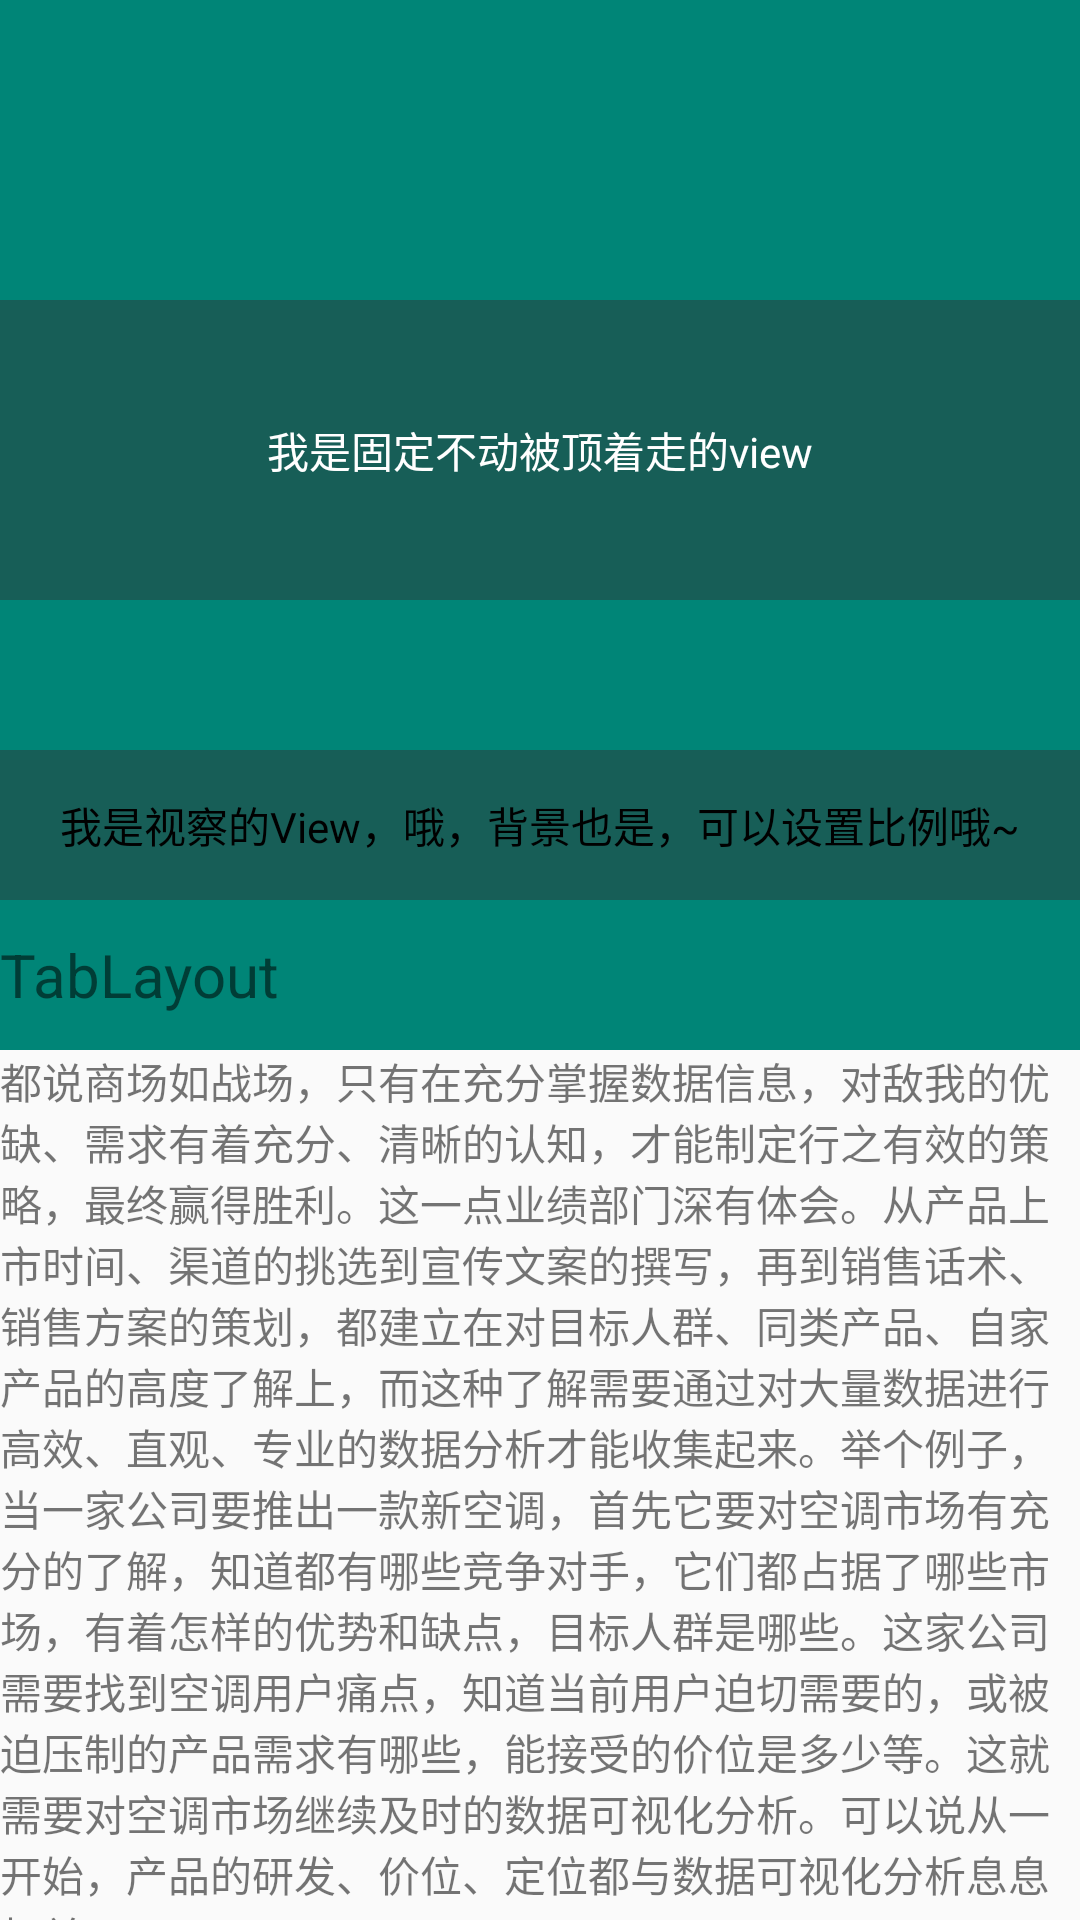

This screen was rendered from an Android layout file. Write that file and the resources it references.
<!-- AndroidManifest.xml: application theme AppTheme -->
<!-- res/layout/activity_collapsing_toolbar_layout.xml -->
<?xml version="1.0" encoding="utf-8"?>
<android.support.design.widget.CoordinatorLayout
    xmlns:android="http://schemas.android.com/apk/res/android"
    xmlns:app="http://schemas.android.com/apk/res-auto"
    android:orientation="vertical"
    android:layout_width="match_parent"
    android:layout_height="match_parent">

    <android.support.design.widget.AppBarLayout
        android:id="@+id/appbar_layout"
        android:layout_width="match_parent"
        android:layout_height="wrap_content">

        <android.support.design.widget.CollapsingToolbarLayout
            android:id="@+id/collapse_layout"
            android:layout_width="match_parent"
            android:layout_height="wrap_content"
            app:contentScrim="#ff4444"
            app:statusBarScrim="#feaa33"
            android:minHeight="100dp"
            app:layout_scrollFlags="scroll|exitUntilCollapsed">

            <ImageView
                android:layout_width="match_parent"
                android:layout_height="300dp"
                android:scaleType="centerCrop"
                android:src="@mipmap/iv_mv"
                app:layout_collapseMode="parallax"
                app:layout_collapseParallaxMultiplier="0.7" />

            <android.support.v7.widget.Toolbar
                android:id="@+id/toolbar"
                android:layout_width="match_parent"
                android:layout_height="100dp"
                android:layout_gravity="center"
                app:contentInsetLeft="0dp"
                app:contentInsetStart="0dp"
                app:layout_collapseMode="pin">

                <LinearLayout
                    android:layout_width="match_parent"
                    android:layout_height="100dp"
                    android:orientation="vertical">

                    <LinearLayout
                        android:id="@+id/header_view"
                        android:layout_width="match_parent"
                        android:layout_height="100dp"
                        android:animateLayoutChanges="true"
                        android:background="#77333333"
                        android:orientation="vertical">

                        <TextView
                            android:layout_width="match_parent"
                            android:layout_height="match_parent"
                            android:layout_gravity="center"
                            android:gravity="center"
                            android:text="我是固定不动被顶着走的view"
                            android:textColor="#fff" />

                    </LinearLayout>
                </LinearLayout>

            </android.support.v7.widget.Toolbar>

            <LinearLayout
                android:layout_width="match_parent"
                android:layout_height="50dp"
                android:layout_gravity="bottom"
                android:background="@android:color/transparent"
                android:orientation="vertical"
                app:layout_collapseMode="parallax">

                <TextView
                    android:layout_width="match_parent"
                    android:layout_height="match_parent"
                    android:layout_gravity="center"
                    android:background="#77333333"
                    android:gravity="center"
                    android:text="我是视察的View，哦，背景也是，可以设置比例哦~"
                    android:textColor="#000" />

            </LinearLayout>
        </android.support.design.widget.CollapsingToolbarLayout>

        <LinearLayout
            android:layout_width="match_parent"
            android:layout_height="50dp"
            android:orientation="vertical">

            <TextView
                android:textSize="20dp"
                android:text="TabLayout"
                android:background="@color/colorPrimary"
                android:layout_width="match_parent"
                android:layout_height="50dp" />

            <View
                android:layout_width="match_parent"
                android:layout_height="1dp"
                android:background="@color/colorPrimary" />

        </LinearLayout>
    </android.support.design.widget.AppBarLayout>

    <android.support.v4.widget.NestedScrollView
        android:layout_width="match_parent"
        android:layout_height="match_parent"
        app:layout_behavior="@string/appbar_scrolling_view_behavior">

        <TextView
            android:layout_width="wrap_content"
            android:layout_height="wrap_content"
            android:text="@string/long_text"/>
    </android.support.v4.widget.NestedScrollView>

</android.support.design.widget.CoordinatorLayout>
<!-- resources referenced by this layout -->
<resources>
  <color name="colorPrimary">#008577</color>
  <string name="long_text">
          都说商场如战场，只有在充分掌握数据信息，对敌我的优缺、需求有着充分、清晰的认知，才能制定行之有效的策略，最终赢得胜利。这一点业绩部门深有体会。从产品上市时间、渠道的挑选到宣传文案的撰写，再到销售话术、销售方案的策划，都建立在对目标人群、同类产品、自家产品的高度了解上，而这种了解需要通过对大量数据进行高效、直观、专业的数据分析才能收集起来。举个例子，当一家公司要推出一款新空调，首先它要对空调市场有充分的了解，知道都有哪些竞争对手，它们都占据了哪些市场，有着怎样的优势和缺点，目标人群是哪些。这家公司需要找到空调用户痛点，知道当前用户迫切需要的，或被迫压制的产品需求有哪些，能接受的价位是多少等。这就需要对空调市场继续及时的数据可视化分析。可以说从一开始，产品的研发、价位、定位都与数据可视化分析息息相关。\n
          简单来说，不同行业的企业在大数据可视化分析上的需求不同，需要观察分析的指标不同，涉及的业务范围不同，为了能让大数据可视化技术真正落到实处、发挥作用，就需要一款对本行业业务高度熟悉，能洞悉该行业真正分析需求，并能最快地根据行业特性和企业实际需求提供最大化贴近乃至满足需求的BI解决方案。\n
          以上是我们运用OurwayBI大数据可视化工具在极短时间内做出的空调行业大数据可视化分析报表。通过醒目的颜色、直观的分析图表，更加明显地凸显关键数据，呈现数据关联，最终得到即便一眼看过去并没掌握具体数据，却能瞬间领会不同空调市场占比、零售趋势、类型构成、渠道份额等关键信息。在数据分析中，图形、颜色远比文本、数字更直观，更易懂。因此业务部门如想实现业绩翻倍，则需要借助大数据可视化工具，将不够直观的数据文本通过更直观、快速的方式进行深入的分析挖掘，并呈现出来。\n
          简单来说，不同行业的企业在大数据可视化分析上的需求不同，需要观察分析的指标不同，涉及的业务范围不同，为了能让大数据可视化技术真正落到实处、发挥作用，就需要一款对本行业业务高度熟悉，能洞悉该行业真正分析需求，并能最快地根据行业特性和企业实际需求提供最大化贴近乃至满足需求的BI解决方案。\n
          都说商场如战场，只有在充分掌握数据信息，对敌我的优缺、需求有着充分、清晰的认知，才能制定行之有效的策略，最终赢得胜利。这一点业绩部门深有体会。从产品上市时间、渠道的挑选到宣传文案的撰写，再到销售话术、销售方案的策划，都建立在对目标人群、同类产品、自家产品的高度了解上，而这种了解需要通过对大量数据进行高效、直观、专业的数据分析才能收集起来。举个例子，当一家公司要推出一款新空调，首先它要对空调市场有充分的了解，知道都有哪些竞争对手，它们都占据了哪些市场，有着怎样的优势和缺点，目标人群是哪些。这家公司需要找到空调用户痛点，知道当前用户迫切需要的，或被迫压制的产品需求有哪些，能接受的价位是多少等。这就需要对空调市场继续及时的数据可视化分析。可以说从一开始，产品的研发、价位、定位都与数据可视化分析息息相关。\n
          简单来说，不同行业的企业在大数据可视化分析上的需求不同，需要观察分析的指标不同，涉及的业务范围不同，为了能让大数据可视化技术真正落到实处、发挥作用，就需要一款对本行业业务高度熟悉，能洞悉该行业真正分析需求，并能最快地根据行业特性和企业实际需求提供最大化贴近乃至满足需求的BI解决方案。\n
          以上是我们运用OurwayBI大数据可视化工具在极短时间内做出的空调行业大数据可视化分析报表。通过醒目的颜色、直观的分析图表，更加明显地凸显关键数据，呈现数据关联，最终得到即便一眼看过去并没掌握具体数据，却能瞬间领会不同空调市场占比、零售趋势、类型构成、渠道份额等关键信息。在数据分析中，图形、颜色远比文本、数字更直观，更易懂。因此业务部门如想实现业绩翻倍，则需要借助大数据可视化工具，将不够直观的数据文本通过更直观、快速的方式进行深入的分析挖掘，并呈现出来。\n
          都说商场如战场，只有在充分掌握数据信息，对敌我的优缺、需求有着充分、清晰的认知，才能制定行之有效的策略，最终赢得胜利。这一点业绩部门深有体会。从产品上市时间、渠道的挑选到宣传文案的撰写，再到销售话术、销售方案的策划，都建立在对目标人群、同类产品、自家产品的高度了解上，而这种了解需要通过对大量数据进行高效、直观、专业的数据分析才能收集起来。举个例子，当一家公司要推出一款新空调，首先它要对空调市场有充分的了解，知道都有哪些竞争对手，它们都占据了哪些市场，有着怎样的优势和缺点，目标人群是哪些。这家公司需要找到空调用户痛点，知道当前用户迫切需要的，或被迫压制的产品需求有哪些，能接受的价位是多少等。这就需要对空调市场继续及时的数据可视化分析。可以说从一开始，产品的研发、价位、定位都与数据可视化分析息息相关。\n
          简单来说，不同行业的企业在大数据可视化分析上的需求不同，需要观察分析的指标不同，涉及的业务范围不同，为了能让大数据可视化技术真正落到实处、发挥作用，就需要一款对本行业业务高度熟悉，能洞悉该行业真正分析需求，并能最快地根据行业特性和企业实际需求提供最大化贴近乃至满足需求的BI解决方案。\n
          以上是我们运用OurwayBI大数据可视化工具在极短时间内做出的空调行业大数据可视化分析报表。通过醒目的颜色、直观的分析图表，更加明显地凸显关键数据，呈现数据关联，最终得到即便一眼看过去并没掌握具体数据，却能瞬间领会不同空调市场占比、零售趋势、类型构成、渠道份额等关键信息。在数据分析中，图形、颜色远比文本、数字更直观，更易懂。因此业务部门如想实现业绩翻倍，则需要借助大数据可视化工具，将不够直观的数据文本通过更直观、快速的方式进行深入的分析挖掘，并呈现出来。\n
          简单来说，不同行业的企业在大数据可视化分析上的需求不同，需要观察分析的指标不同，涉及的业务范围不同，为了能让大数据可视化技术真正落到实处、发挥作用，就需要一款对本行业业务高度熟悉，能洞悉该行业真正分析需求，并能最快地根据行业特性和企业实际需求提供最大化贴近乃至满足需求的BI解决方案。\n
          都说商场如战场，只有在充分掌握数据信息，对敌我的优缺、需求有着充分、清晰的认知，才能制定行之有效的策略，最终赢得胜利。这一点业绩部门深有体会。从产品上市时间、渠道的挑选到宣传文案的撰写，再到销售话术、销售方案的策划，都建立在对目标人群、同类产品、自家产品的高度了解上，而这种了解需要通过对大量数据进行高效、直观、专业的数据分析才能收集起来。举个例子，当一家公司要推出一款新空调，首先它要对空调市场有充分的了解，知道都有哪些竞争对手，它们都占据了哪些市场，有着怎样的优势和缺点，目标人群是哪些。这家公司需要找到空调用户痛点，知道当前用户迫切需要的，或被迫压制的产品需求有哪些，能接受的价位是多少等。这就需要对空调市场继续及时的数据可视化分析。可以说从一开始，产品的研发、价位、定位都与数据可视化分析息息相关。\n
          简单来说，不同行业的企业在大数据可视化分析上的需求不同，需要观察分析的指标不同，涉及的业务范围不同，为了能让大数据可视化技术真正落到实处、发挥作用，就需要一款对本行业业务高度熟悉，能洞悉该行业真正分析需求，并能最快地根据行业特性和企业实际需求提供最大化贴近乃至满足需求的BI解决方案。\n
          以上是我们运用OurwayBI大数据可视化工具在极短时间内做出的空调行业大数据可视化分析报表。通过醒目的颜色、直观的分析图表，更加明显地凸显关键数据，呈现数据关联，最终得到即便一眼看过去并没掌握具体数据，却能瞬间领会不同空调市场占比、零售趋势、类型构成、渠道份额等关键信息。在数据分析中，图形、颜色远比文本、数字更直观，更易懂。因此业务部门如想实现业绩翻倍，则需要借助大数据可视化工具，将不够直观的数据文本通过更直观、快速的方式进行深入的分析挖掘，并呈现出来。\n
      链接：https://www.jianshu.com/p/baae89a2fb01 \n
      来源：简书 \n
      简书著作权归作者所有，任何形式的转载都请联系作者获得授权并注明出处。\n
      </string>
  <color name="colorPrimaryDark">#00574B</color>
  <color name="colorAccent">#D81B60</color>
  <style name="MyTextViewStyle" parent="android:Widget.TextView">
          <item name="android:textDirection">locale</item>
          <item name="android:gravity">start|center_vertical</item>
      </style>
</resources>
